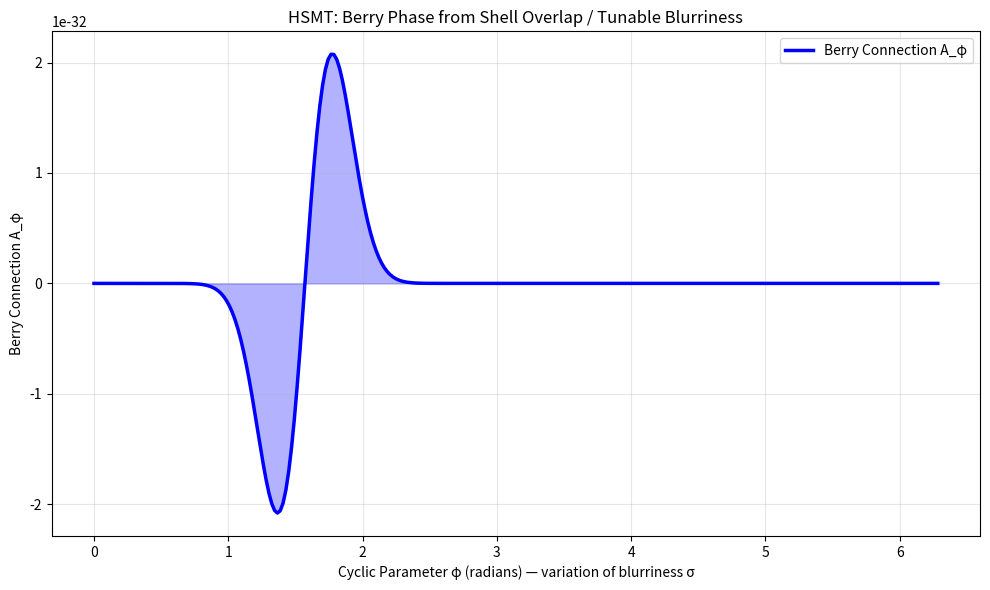

Generate this figure with matplotlib:
#!/usr/bin/env python3
"""
HSMT Geometric Primer — Berry Phase Example (Final Fixed Version)
"""

import numpy as np
import matplotlib.pyplot as plt

# ============================================
# Parameters
# ============================================
sigma_demo = 0.35
Delta_demo = 5.0

print("=" * 70)
print("HSMT Berry Phase Demonstration")
print("=" * 70)
print(f"Using demo parameters: Δ = {Delta_demo}, σ = {sigma_demo}")
print()

# ============================================
# Berry Connection from tunable blurriness
# ============================================
def berry_connection(phi):
    sigma_phi = sigma_demo * (1 + 0.2 * np.sin(phi))
    overlap_amp = np.exp(- (Delta_demo**2) / (2 * sigma_phi**2))
    return -overlap_amp * np.cos(phi)


# ============================================
# Compute Berry Phase
# ============================================
def compute_berry_phase(n_points=300):
    phi_values = np.linspace(0, 2*np.pi, n_points)
    A_phi = np.array([berry_connection(phi) for phi in phi_values])
    
    # Modern NumPy (np.trapz was removed)
    berry_gamma = np.trapezoid(A_phi, phi_values)
    return berry_gamma, phi_values, A_phi


# Run calculation
gamma, phi, A = compute_berry_phase()

print(f"Computed Berry phase γ = {gamma:.6f} radians")
print(f"                  ≈ {gamma*180/np.pi:.3f} degrees")
print(f"Maximum |A_φ| ≈ {np.max(np.abs(A)):.6f}")

# ============================================
# Plot
# ============================================
plt.figure(figsize=(10, 6))
plt.plot(phi, A, 'b-', linewidth=2.5, label='Berry Connection A_φ')
plt.fill_between(phi, 0, A, alpha=0.3, color='blue')
plt.xlabel('Cyclic Parameter φ (radians) — variation of blurriness σ')
plt.ylabel('Berry Connection A_φ')
plt.title('HSMT: Berry Phase from Shell Overlap / Tunable Blurriness')
plt.grid(True, alpha=0.3)
plt.legend()
plt.tight_layout()
plt.show()

print("\n✅ Success! The plot should now appear.")
print("This demonstrates how a geometric (Berry) phase naturally emerges")
print("in HSMT when the blurriness parameter is varied cyclically.")
